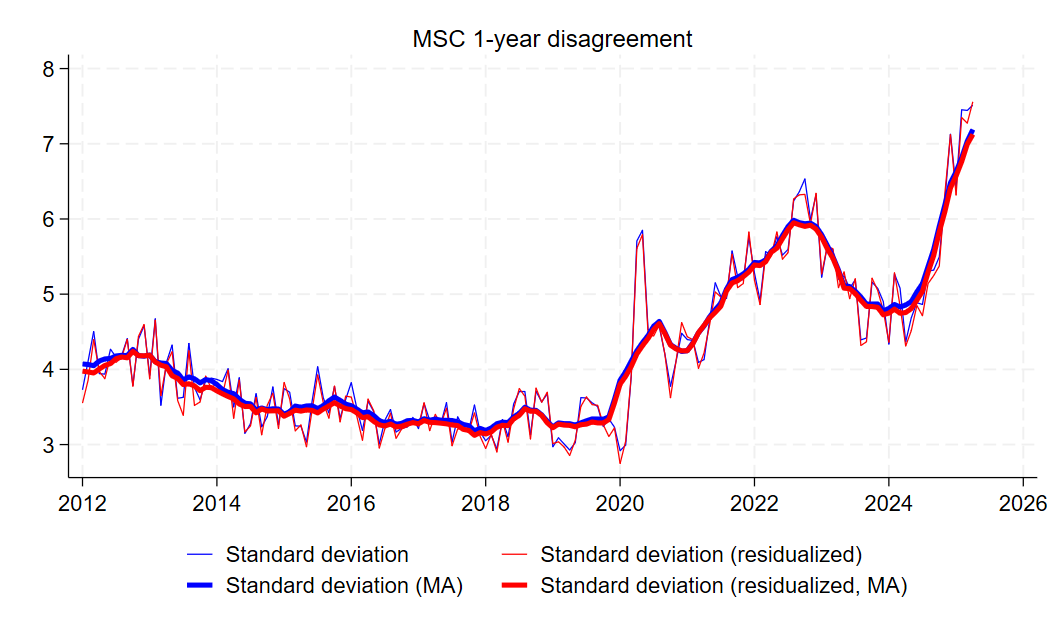

Values plotted in this chart, from the file beside it:
date, st_dev_msc, st_dev_resid_msc, st_dev_msc_ma, st_dev_resid_msc_ma
1978m1, 3.917, 3.926, 4.344, 4.345
1978m2, 4.617, 4.575, 4.343, 4.34
1978m3, 4.373, 4.411, 4.322, 4.322
1978m4, 4.048, 4.079, 4.372, 4.365
1978m5, 4.768, 4.734, 4.393, 4.391
1978m6, 4.333, 4.317, 4.425, 4.427
1978m7, 4.201, 4.211, 4.398, 4.41
1978m8, 4.72, 4.671, 4.364, 4.379
1978m9, 4.561, 4.599, 4.378, 4.389
1978m10, 4.208, 4.248, 4.368, 4.383
1978m11, 4.37, 4.425, 4.396, 4.414
1978m12, 4.066, 4.129, 4.459, 4.472
1979m1, 4.171, 4.167, 4.494, 4.514
1979m2, 4.682, 4.679, 4.556, 4.567
1979m3, 4.583, 4.603, 4.687, 4.693
1979m4, 4.766, 4.728, 4.795, 4.785
1979m5, 5.042, 5.048, 4.909, 4.897
1979m6, 5.113, 5.08, 5.002, 4.993
1979m7, 5.393, 5.378, 5.083, 5.078
1979m8, 5.341, 5.258, 5.169, 5.157
1979m9, 5.092, 5.136, 5.216, 5.209
1979m10, 5.006, 5.03, 5.228, 5.221
1979m11, 5.41, 5.446, 5.362, 5.341
1979m12, 5.359, 5.308, 5.508, 5.492
1980m1, 5.191, 5.198, 5.656, 5.642
1980m2, 5.15, 5.157, 5.781, 5.76
1980m3, 6.314, 6.159, 5.883, 5.86
1980m4, 6.709, 6.739, 5.874, 5.856
1980m5, 6.673, 6.606, 5.9, 5.887
1980m6, 6.216, 6.197, 5.987, 5.977
1980m7, 5.923, 5.935, 6.061, 6.047
1980m8, 5.331, 5.402, 6.017, 6.008
1980m9, 5.594, 5.59, 5.914, 5.904
1980m10, 5.976, 6.012, 5.795, 5.795
1980m11, 5.813, 5.785, 5.744, 5.724
1980m12, 5.918, 5.806, 5.753, 5.735
1981m1, 5.782, 5.802, 5.792, 5.762
1981m2, 5.601, 5.627, 5.798, 5.763
1981m3, 5.754, 5.554, 5.74, 5.707
1981m4, 6.011, 6.032, 5.731, 5.702
1981m5, 5.681, 5.647, 5.733, 5.702
1981m6, 5.648, 5.603, 5.726, 5.681
1981m7, 5.448, 5.503, 5.739, 5.688
1981m8, 5.739, 5.747, 5.799, 5.759
1981m9, 5.935, 5.802, 5.719, 5.678
1981m10, 5.719, 5.615, 5.691, 5.65
1981m11, 5.719, 5.687, 5.68, 5.631
1981m12, 6.288, 6.197, 5.754, 5.692
1982m1, 5.294, 5.304, 5.747, 5.677
1982m2, 5.426, 5.396, 5.74, 5.677
1982m3, 5.55, 5.427, 5.686, 5.63
1982m4, 6.111, 6.053, 5.666, 5.597
1982m5, 5.684, 5.61, 5.561, 5.507
1982m6, 5.865, 5.802, 5.621, 5.559
1982m7, 5.233, 5.197, 5.668, 5.593
1982m8, 5.539, 5.39, 5.634, 5.553
1982m9, 5.348, 5.379, 5.474, 5.405
1982m10, 5.829, 5.777, 5.41, 5.345
1982m11, 5.852, 5.704, 5.326, 5.273
1982m12, 5.246, 5.062, 5.238, 5.19
... 508 more rows
